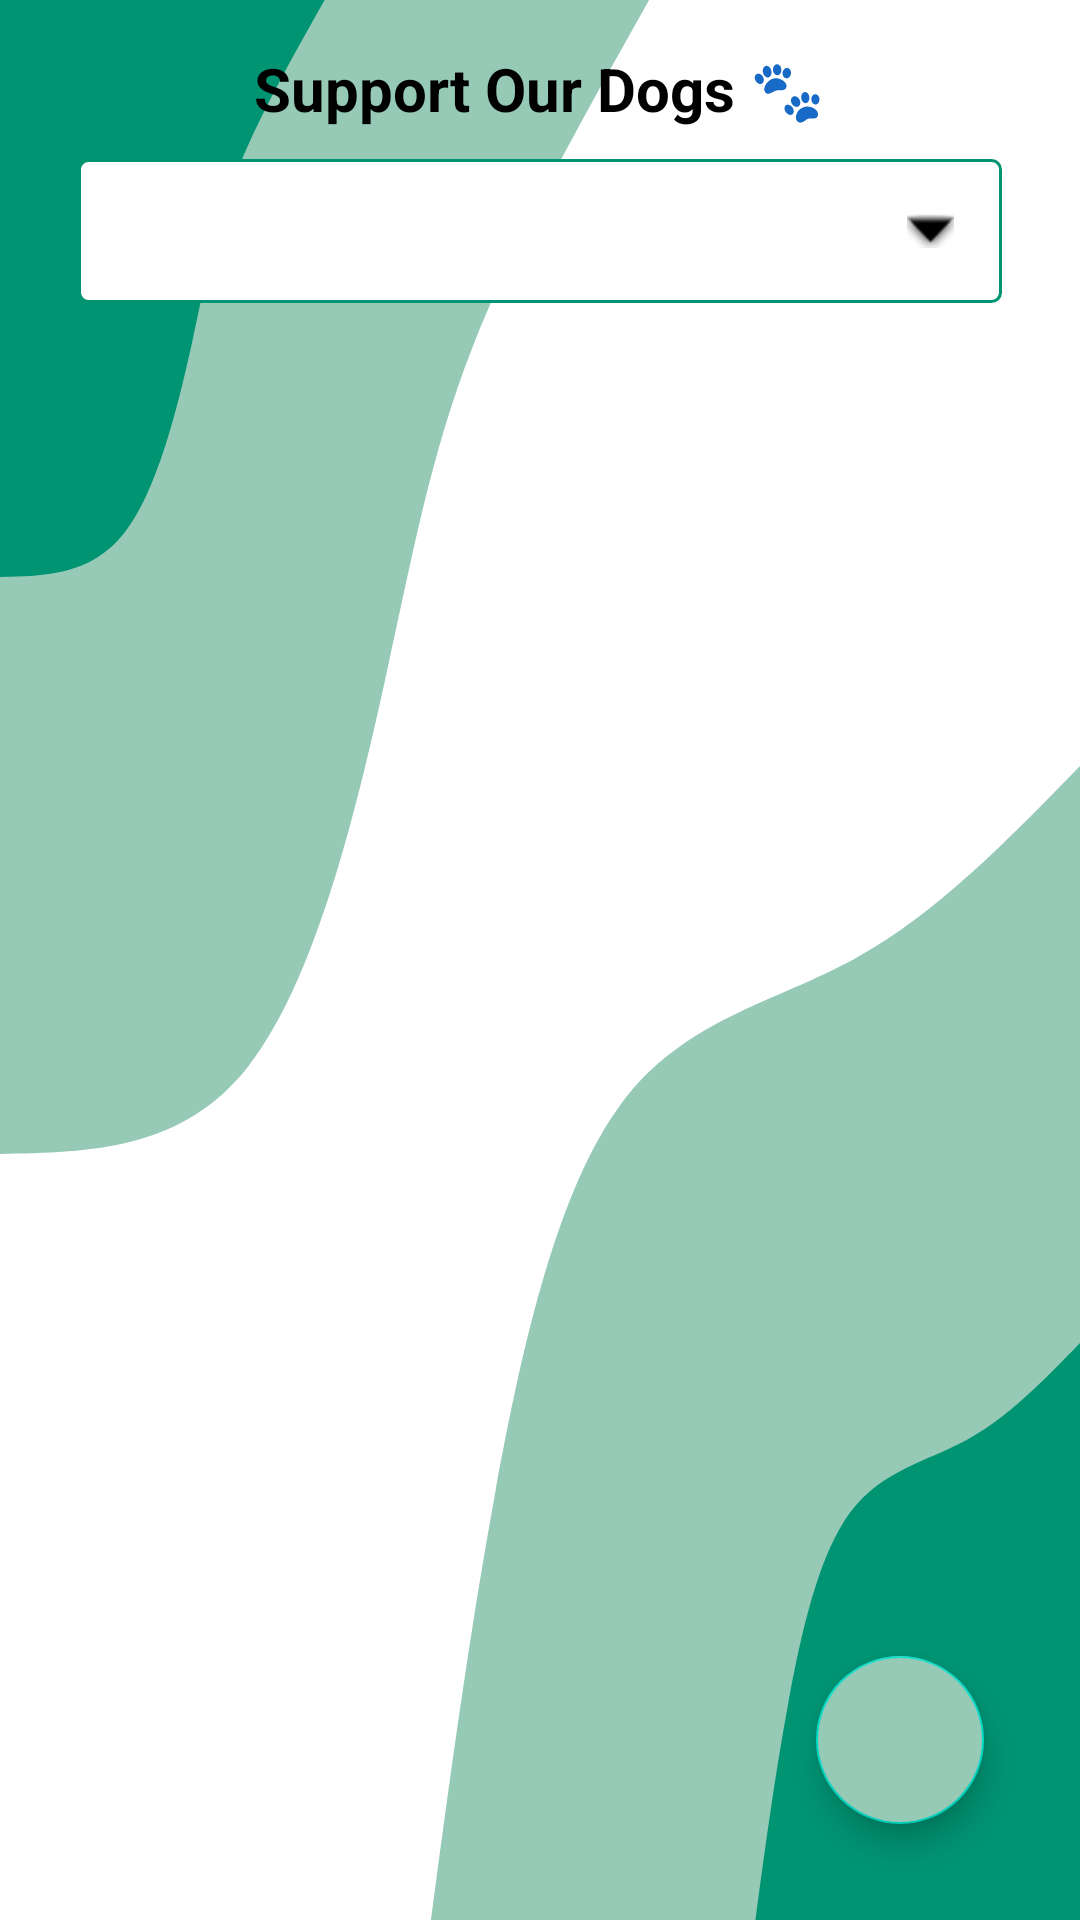

Here is an Android app screen rendered from its layout file. Give the layout XML and the strings, colors and styles it references.
<!-- AndroidManifest.xml: application theme Theme.DogsAdoptionApp -->
<!-- res/layout/fragment_donation.xml -->
<?xml version="1.0" encoding="utf-8"?>
<androidx.constraintlayout.widget.ConstraintLayout
    xmlns:android="http://schemas.android.com/apk/res/android"
    xmlns:app="http://schemas.android.com/apk/res-auto"
    android:layout_width="match_parent"
    android:layout_height="match_parent"
    android:padding="16dp">


    <TextView
        android:text="@string/donation_title"
        android:textStyle="bold"
        android:textSize="20sp"
        android:layout_width="wrap_content"
        android:layout_height="wrap_content"
        android:layout_marginBottom="16dp"
        android:textColor="@color/black"
        app:layout_constraintTop_toTopOf="parent"
        app:layout_constraintStart_toStartOf="parent"
        app:layout_constraintEnd_toEndOf="parent"
        android:id="@+id/donation_title"/>

    <Spinner
        android:id="@+id/spinnerCategory"
        android:layout_width="match_parent"
        android:layout_height="wrap_content"
        android:layout_margin="10dp"
        android:background="@drawable/spinner_background"
        android:minHeight="48dp"
        android:padding="8dp"
        android:spinnerMode="dropdown"
        app:layout_constraintStart_toStartOf="parent"
        app:layout_constraintTop_toBottomOf="@id/donation_title" />

    <androidx.recyclerview.widget.RecyclerView
        android:id="@+id/recyclerDonations"
        android:layout_width="0dp"
        android:layout_height="0dp"
        android:padding="8dp"
        app:layout_constraintTop_toBottomOf="@id/spinnerCategory"
        app:layout_constraintBottom_toTopOf="@id/fabAddDonation"
        app:layout_constraintStart_toStartOf="parent"
        app:layout_constraintEnd_toEndOf="parent" />

    <com.google.android.material.floatingactionbutton.FloatingActionButton
        android:id="@+id/fabAddDonation"
        android:layout_width="wrap_content"
        android:layout_height="wrap_content"
        android:contentDescription="@string/add_donation"
        android:src="@drawable/baseline_add_24"
        android:backgroundTint="@color/turquoise"
        app:layout_constraintBottom_toBottomOf="parent"
        app:layout_constraintEnd_toEndOf="parent"
        android:layout_margin="16dp" />

</androidx.constraintlayout.widget.ConstraintLayout>
<!-- resources referenced by this layout -->
<resources>
  <color name="black">#FF000000</color>
  <color name="turquoise">#96cab7</color>
  <!-- drawable spinner_background (drawable) -->
  <?xml version="1.0" encoding="utf-8"?>
  <layer-list xmlns:android="http://schemas.android.com/apk/res/android">
  
      <item>
          <shape>
              <solid android:color="@color/white" />
              <corners android:radius="3dp" />
              <stroke
                  android:width="1dp"
                  android:color="@color/green" />
          </shape>
      </item>
  
      <item
          android:gravity="end|center_vertical"
          android:left="8dp"
          android:right="16dp">
          <bitmap
              android:src="@android:drawable/arrow_down_float"
              android:tint="@color/black" />
      </item>
  </layer-list>
  <string name="add_donation">Add Donation</string>
  <string name="donation_title">Support Our Dogs 🐾</string>
  <style name="Theme.DogsAdoptionApp" parent="Theme.MaterialComponents.Light.DarkActionBar">
  
          <item name="windowActionBar">false</item>
          <item name="windowNoTitle">true</item>
          <item name="android:windowBackground">@drawable/blob_scene_haikei</item>
          <item name="colorPrimary">@color/green</item>
          <item name="android:textColor">?attr/editTextColor</item>
          <item name="materialButtonStyle">@style/App.MaterialButton</item>
          <item name="colorOnPrimary">@color/black</item>
      </style>
  <color name="white">#FFFFFFFF</color>
  <color name="green">#009473</color>
  <!-- drawable blob_scene_haikei (drawable) -->
  <vector xmlns:android="http://schemas.android.com/apk/res/android"
      xmlns:aapt="http://schemas.android.com/aapt"
      android:width="900dp"
      android:height="900dp"
      android:viewportWidth="900"
      android:viewportHeight="900">
    <path
        android:pathData="M0,0h900v900h-900z"
        android:fillColor="#FFFFFF"/>
    <path
        android:pathData="M359.1,900C374.8,833.7 390.6,767.4 413.1,698.3C435.7,629.2 465,557.3 517.5,517.5C570,477.7 645.6,470.2 713.3,449.1C780.9,428.1 840.4,393.6 900,359.1L900,900Z"
        android:fillColor="#96cab7"/>
    <path
        android:pathData="M629.5,900C637.4,866.9 645.3,833.7 656.6,799.2C667.8,764.6 682.5,728.6 708.7,708.8C735,688.9 772.8,685.1 806.6,674.6C840.4,664.1 870.2,646.8 900,629.5L900,900Z"
        android:fillColor="#009473"/>
    <path
        android:pathData="M540.9,0C484.8,56.2 428.7,112.4 393.6,163C358.5,213.6 344.4,258.7 320.3,320.3C296.2,382 262.1,460.2 207,499.8C151.9,539.3 76,540.1 0,540.9L0,0Z"
        android:fillColor="#96cab7"/>
    <path
        android:pathData="M270.5,0C242.4,28.1 214.3,56.2 196.8,81.5C179.2,106.8 172.2,129.3 160.2,160.2C148.1,191 131,230.1 103.5,249.9C76,269.6 38,270.1 0,270.5L0,0Z"
        android:fillColor="#009473"/>
  </vector>
  <style name="App.MaterialButton" parent="Widget.MaterialComponents.Button">
          <item name="backgroundTint">@color/green</item>
          <item name="android:textColor">@android:color/black</item>
      </style>
</resources>
